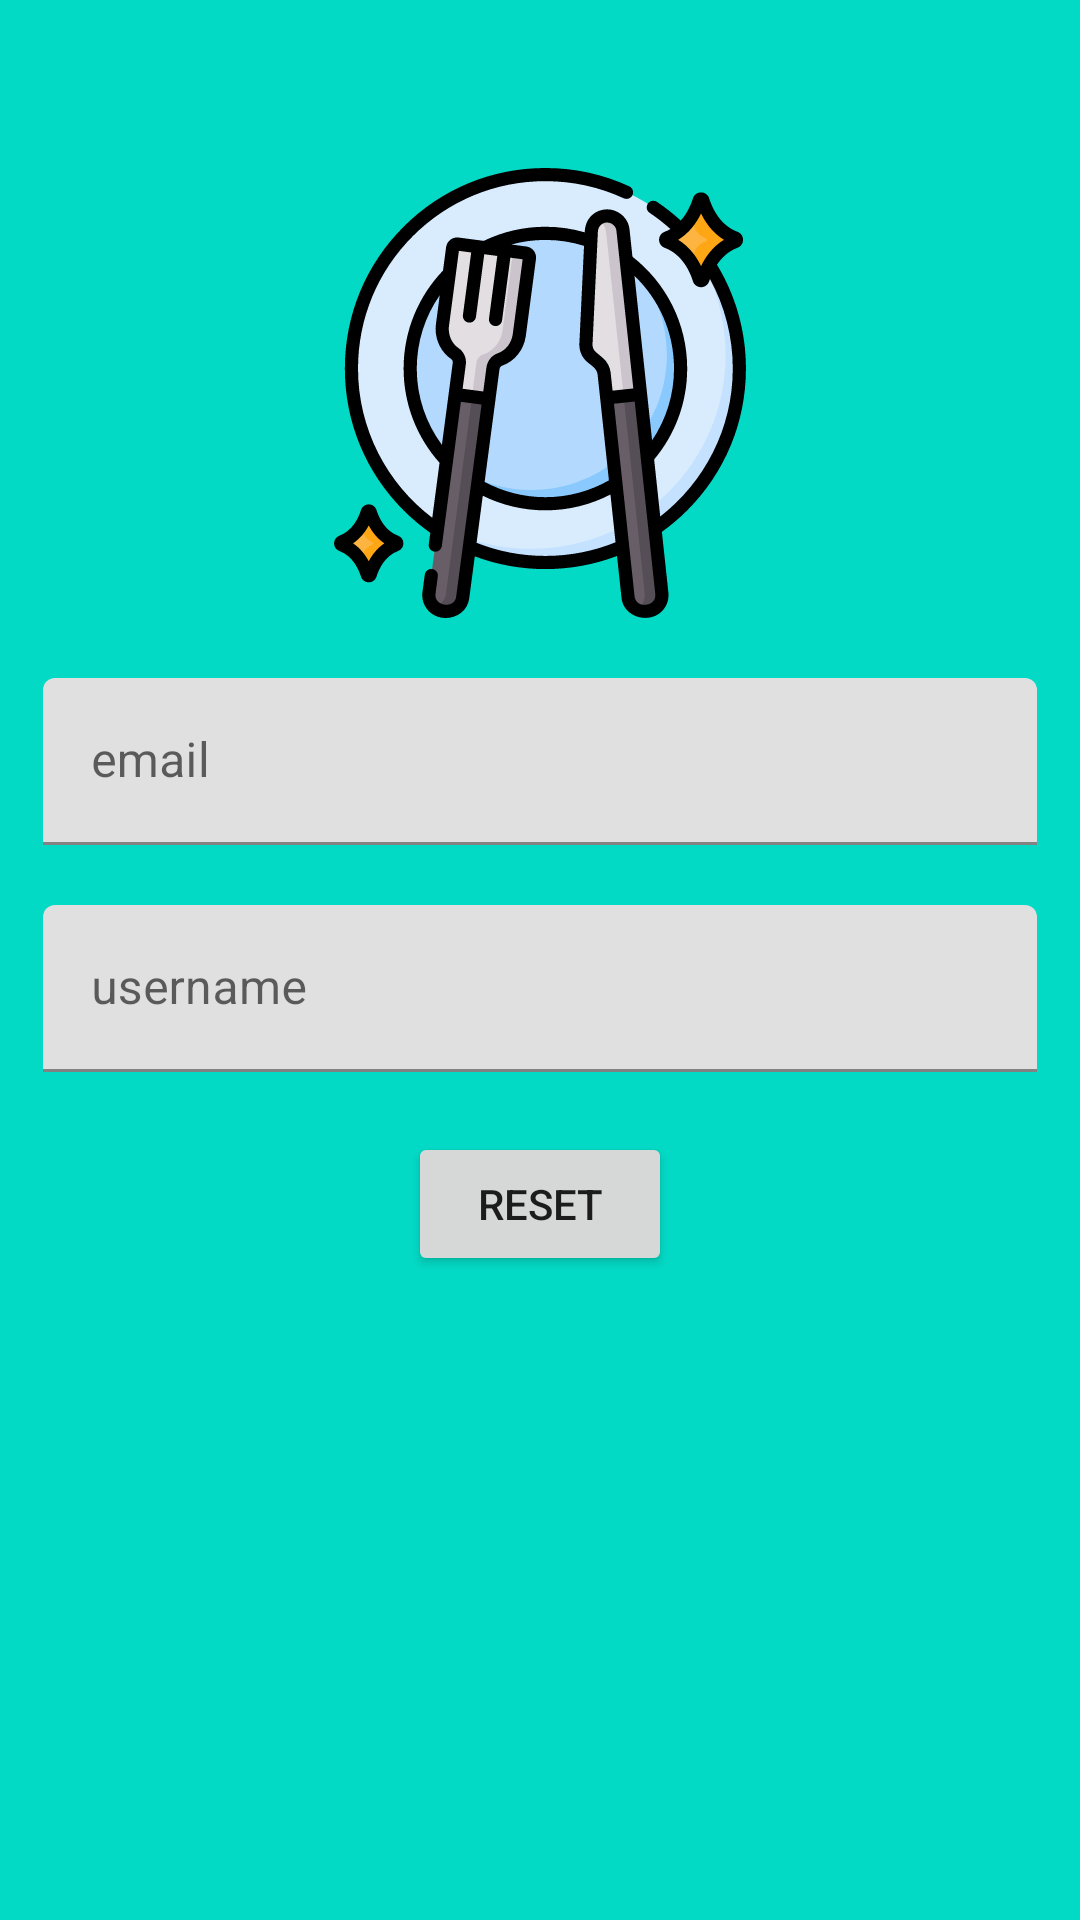

Android layout source for this screen:
<!-- AndroidManifest.xml: application theme AppTheme -->
<!-- res/layout/fragment_forgot_password.xml -->
<?xml version="1.0" encoding="utf-8"?>
<androidx.constraintlayout.widget.ConstraintLayout xmlns:android="http://schemas.android.com/apk/res/android"
    xmlns:app="http://schemas.android.com/apk/res-auto"
    android:layout_width="match_parent"
    android:layout_height="match_parent"
    android:background="@color/teal_200">

    <androidx.constraintlayout.widget.Guideline
        android:id="@+id/guideline1"
        android:layout_width="wrap_content"
        android:layout_height="wrap_content"
        android:orientation="vertical"
        app:layout_constraintGuide_percent="0.04" />

    <androidx.constraintlayout.widget.Guideline
        android:id="@+id/guideline2"
        android:layout_width="wrap_content"
        android:layout_height="wrap_content"
        android:orientation="vertical"
        app:layout_constraintGuide_percent="0.96" />

    <ImageView
        android:id="@+id/ivLogo"
        android:layout_width="wrap_content"
        android:layout_height="150dp"
        android:layout_marginTop="?attr/actionBarSize"
        android:contentDescription="@string/ic_eat_splash"
        android:src="@drawable/ic_eat_splash"
        app:layout_constraintEnd_toEndOf="@id/guideline2"
        app:layout_constraintStart_toStartOf="@id/guideline1"
        app:layout_constraintTop_toTopOf="parent" />

    <com.google.android.material.textfield.TextInputLayout
        android:id="@+id/tilEmail"
        android:layout_width="0dp"
        android:layout_height="wrap_content"
        android:layout_marginTop="20dp"
        android:hint="@string/email"
        app:layout_constraintEnd_toEndOf="@id/guideline2"
        app:layout_constraintStart_toEndOf="@id/guideline1"
        app:layout_constraintTop_toBottomOf="@id/ivLogo">

        <com.google.android.material.textfield.TextInputEditText
            android:id="@+id/etEmail"
            android:layout_width="match_parent"
            android:layout_height="wrap_content"
            android:inputType="textAutoComplete"
            android:textSize="16sp"
            app:backgroundTint="@color/edit_text_underline" />
    </com.google.android.material.textfield.TextInputLayout>

    <com.google.android.material.textfield.TextInputLayout
        android:id="@+id/tilUsername"
        android:layout_width="0dp"
        android:layout_height="wrap_content"
        android:layout_marginTop="20dp"
        android:hint="@string/username"
        app:layout_constraintEnd_toEndOf="@id/guideline2"
        app:layout_constraintStart_toEndOf="@id/guideline1"
        app:layout_constraintTop_toBottomOf="@id/tilEmail">

        <com.google.android.material.textfield.TextInputEditText
            android:id="@+id/etUsername"
            android:layout_width="match_parent"
            android:layout_height="wrap_content"
            android:inputType="textAutoComplete"
            android:textSize="16sp"
            app:backgroundTint="@color/edit_text_underline" />
    </com.google.android.material.textfield.TextInputLayout>

    <androidx.appcompat.widget.AppCompatButton
        android:id="@+id/btnReset"
        android:layout_width="wrap_content"
        android:layout_height="wrap_content"
        android:layout_marginTop="20dp"
        android:text="@string/reset"
        app:layout_constraintEnd_toEndOf="parent"
        app:layout_constraintStart_toStartOf="parent"
        app:layout_constraintTop_toBottomOf="@id/tilUsername" />

</androidx.constraintlayout.widget.ConstraintLayout>
<!-- resources referenced by this layout -->
<resources>
  <color name="teal_200">#FF03DAC5</color>
  <!-- drawable ic_eat_splash: vector/xml drawable (drawable, 10675 chars, omitted) -->
  <string name="email">email</string>
  <string name="ic_eat_splash">Icons made by from www.flaticon.com</string>
  <string name="reset">Reset</string>
  <string name="username">username</string>
</resources>
